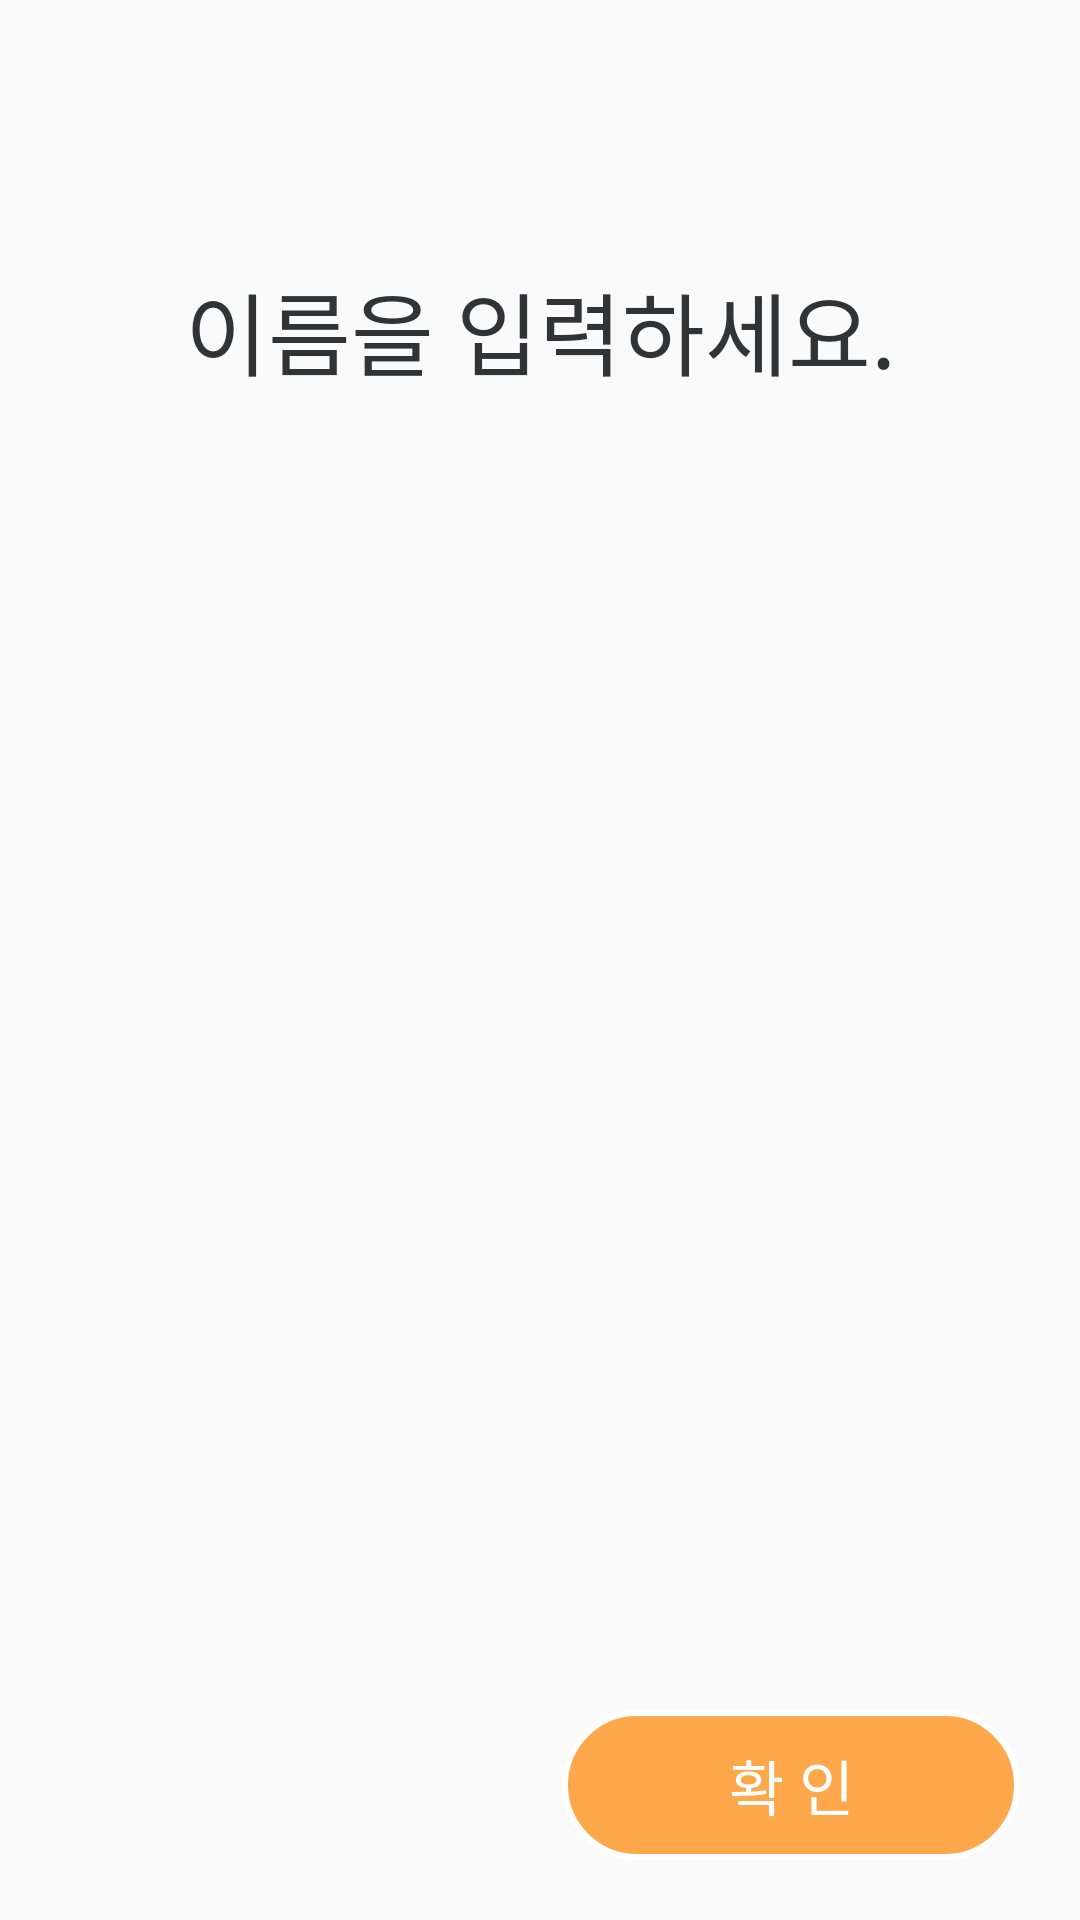

Reconstruct the res/layout file that produces this screen, plus the resources it refers to.
<!-- AndroidManifest.xml: application theme Theme.Sun_Moon -->
<!-- res/layout/popup_dialog.xml -->
<?xml version="1.0" encoding="utf-8"?>
<RelativeLayout xmlns:android="http://schemas.android.com/apk/res/android"
    android:layout_width="350dp"
    android:layout_height="260dp"
    android:padding="20dp">

    <TextView
        android:id="@+id/option_codetype_dialog_title_tv"
        android:layout_width="match_parent"
        android:layout_height="180dp"
        android:text="이름을 입력하세요."
        android:textSize="30dp"
        android:fontFamily="@font/sds"
        android:gravity="center"
        android:textColor="#323334"
        android:layout_alignParentTop="true"
        android:layout_centerHorizontal="true" />


    <LinearLayout
        android:id="@+id/dialog_numbers_bottom_layout"
        android:layout_width="match_parent"
        android:layout_height="50dp"
        android:minHeight="50dp"
        android:orientation="horizontal"
        android:layout_alignParentStart="true"
        android:layout_alignParentEnd="true"
        android:layout_alignParentBottom="true">

        <TextView
            android:layout_width="0dp"
            android:layout_height="match_parent"
            android:layout_weight="1"
            android:gravity="center"
            android:textColor="#000"
            android:fontFamily="@font/sds"
            android:textSize="20dp" />

        <View
            android:layout_width="0dp"
            android:layout_height="0dp"
            android:layout_weight="0.1"/>

        <TextView
            android:id="@+id/option_codetype_dialog_positive"
            android:layout_width="0dp"
            android:layout_height="match_parent"
            android:layout_weight="1"
            android:background="@drawable/final_btn"
            android:gravity="center"
            android:fontFamily="@font/sds"
            android:text="확 인"
            android:textColor="#fff"
            android:textSize="20dp" />

    </LinearLayout>

</RelativeLayout>
<!-- resources referenced by this layout -->
<resources>
  <!-- drawable final_btn (drawable-v24) -->
  <?xml version="1.0" encoding="utf-8"?>
  <shape xmlns:android="http://schemas.android.com/apk/res/android"
      android:padding="10dp"
      android:shape="rectangle" >
      <solid
          android:color="#FFA84B"
          android:width="10dp"
          android:height="10dp"/>
      <corners
          android:bottomLeftRadius="50dp"
          android:bottomRightRadius="50dp"
          android:topLeftRadius="50dp"
          android:topRightRadius="50dp" />
      <stroke
          android:width="2dp"
          android:color="#FFFFFF" />
  
  </shape>
  <style name="Theme.Sun_Moon" parent="Theme.AppCompat.Light">
          
          <item name="colorPrimary">@color/purple_500</item>
          <item name="colorPrimaryVariant">#530404</item>
          <item name="colorOnPrimary">@color/white</item>
          
          <item name="colorSecondary">@color/teal_200</item>
          <item name="colorSecondaryVariant">@color/teal_700</item>
          <item name="colorOnSecondary">@color/black</item>
          
          <item name="android:statusBarColor" tools:targetApi="l">#D3722A</item>
          <item name="android:windowLightStatusBar" tools:targetApi="m">false</item>
  
          <item name="windowNoTitle">true</item> 
      </style>
  <!-- not gathered from this repository: default colours our renderer supplied (Android Studio template values) -->
  <color name="purple_500">#FF6200EE</color>
  <color name="teal_200">#FF03DAC5</color>
  <color name="teal_700">#FF018786</color>
  <color name="black">#FF000000</color>
  <color name="white">#FFFFFFFF</color>
</resources>
